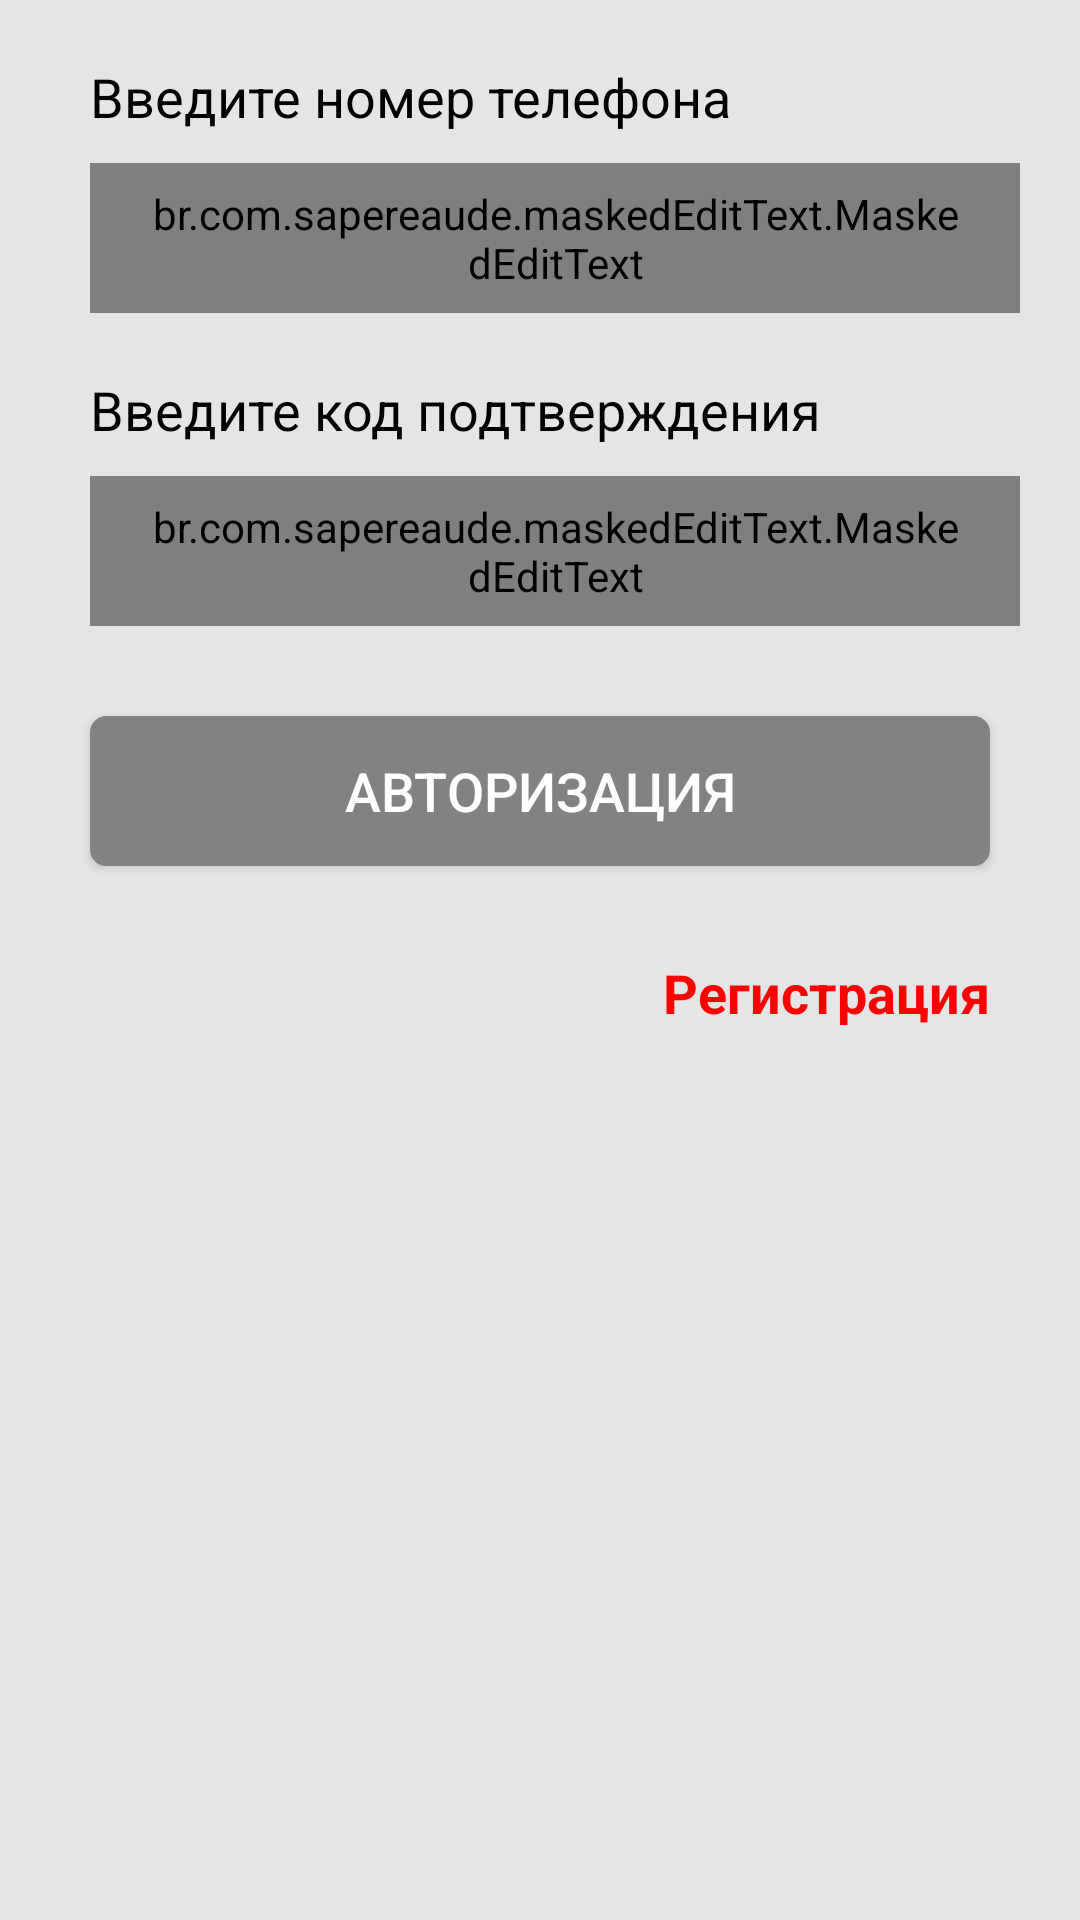

Android layout source for this screen:
<!-- AndroidManifest.xml: application theme NoActionBar -->
<!-- res/layout/activity_start_up.xml -->
<?xml version="1.0" encoding="utf-8"?>
<RelativeLayout
    xmlns:android="http://schemas.android.com/apk/res/android"
    xmlns:app="http://schemas.android.com/apk/res-auto"
    xmlns:mask="http://schemas.android.com/apk/res-auto"
    xmlns:tools="http://schemas.android.com/tools"
    android:layout_width="match_parent"
    android:layout_height="match_parent"
    android:background="@color/colorBackground"
    tools:context=".activity.StartUpActivity">

    <TextView
        android:id="@+id/tvEnterPhoneNumber"
        android:layout_width="wrap_content"
        android:layout_height="wrap_content"
        android:layout_marginLeft="30dp"
        android:layout_marginTop="20dp"
        android:text="@string/enter_phone_number"
        android:textAlignment="center"
        android:textColor="@color/colorBlack"
        android:textSize="18sp"/>

    <br.com.sapereaude.maskedEditText.MaskedEditText
        android:id="@+id/metPhoneNumber"
        android:layout_width="match_parent"
        android:layout_height="50dp"
        android:layout_below="@id/tvEnterPhoneNumber"
        android:layout_marginLeft="30dp"
        android:layout_marginRight="20dp"
        android:layout_marginTop="10dp"
        android:background="@drawable/rounded_shape_white"
        android:digits="0123456789+"
        android:hint="@string/phone_hint"
        android:inputType="phone"
        android:paddingLeft="20dp"
        android:paddingRight="20dp"
        android:textColor="@color/colorBlack"
        android:textSize="18sp"
        android:typeface="monospace"
        app:keep_hint="true"
        mask:allowed_chars="1234567890"
        mask:mask="+7(###)###-####"/>


    <TextView
        android:id="@+id/tvCode"
        android:layout_width="wrap_content"
        android:layout_height="wrap_content"
        android:layout_below="@id/metPhoneNumber"
        android:layout_marginLeft="30dp"
        android:layout_marginTop="20dp"
        android:text="@string/enter_code"
        android:textAlignment="center"
        android:textColor="@color/colorBlack"
        android:textSize="18sp"/>

    <br.com.sapereaude.maskedEditText.MaskedEditText
        android:id="@+id/metCodeSMS"
        android:layout_width="match_parent"
        android:layout_height="50dp"
        android:layout_below="@id/tvCode"
        android:layout_marginLeft="30dp"
        android:layout_marginRight="20dp"
        android:layout_marginTop="10dp"
        android:background="@drawable/rounded_shape_white"
        android:digits="0123456789"
        android:hint="@string/phone_hint"
        android:imeOptions="actionSend"
        android:inputType="number"
        android:paddingLeft="20dp"
        android:paddingRight="20dp"
        android:textAlignment="center"
        android:textColor="@color/colorBlack"
        android:textSize="18sp"
        android:typeface="monospace"
        app:keep_hint="true"
        mask:allowed_chars="1234567890"
        mask:mask="#  #  #  #"/>

    <Button
        android:id="@+id/btnAuth"
        android:layout_width="match_parent"
        android:layout_height="50dp"
        android:layout_below="@id/metCodeSMS"
        android:layout_marginBottom="20dp"
        android:layout_marginLeft="30dp"
        android:layout_marginRight="30dp"
        android:layout_marginTop="30dp"
        android:background="@drawable/rounded_shape_gray"
        android:text="@string/authorization"
        android:textColor="@color/colorWhite"
        android:textSize="18sp"/>

    <TextView
        android:id="@+id/tvRegistration"
        android:layout_width="wrap_content"
        android:layout_height="wrap_content"
        android:layout_below="@id/btnAuth"
        android:layout_alignParentRight="true"
        android:layout_marginRight="30dp"
        android:layout_marginTop="10dp"
        android:gravity="center"
        android:text="@string/registration"
        android:textAllCaps="false"
        android:textColor="@color/colorRed"
        android:textSize="18sp"
        android:textStyle="bold"/>

</RelativeLayout>
<!-- resources referenced by this layout -->
<resources>
  <color name="colorBackground">#E5E5E5</color>
  <color name="colorBlack">#000000</color>
  <color name="colorRed">#FF0000</color>
  <color name="colorWhite">#FFFFFF</color>
  <!-- drawable rounded_shape_gray (drawable) -->
  <?xml version="1.0" encoding="utf-8"?>
  <shape xmlns:android="http://schemas.android.com/apk/res/android"
         android:padding="15dp"
         android:shape="rectangle">
      <solid android:color="@color/colorGray"/>
      <corners
          android:bottomLeftRadius="5dp"
          android:bottomRightRadius="5dp"
          android:topLeftRadius="5dp"
          android:topRightRadius="5dp"/>
      <stroke
          android:width="1dip"
          android:color="@color/colorGray"/>
  </shape>
  <!-- drawable rounded_shape_white (drawable) -->
  <?xml version="1.0" encoding="utf-8"?>
  <shape xmlns:android="http://schemas.android.com/apk/res/android"
         android:padding="15dp"
         android:shape="rectangle">
      <solid android:color="@color/colorWhite"/>
      <corners
          android:bottomLeftRadius="5dp"
          android:bottomRightRadius="5dp"
          android:topLeftRadius="5dp"
          android:topRightRadius="5dp"/>
      <stroke
          android:width="1dip"
          android:color="@color/colorWhite"/>
  </shape>
  <string name="authorization">Авторизация</string>
  <string name="enter_code">Введите код подтверждения</string>
  <string name="enter_phone_number">Введите номер телефона</string>
  <string name="phone_hint">1234567890</string>
  <string name="registration">Регистрация</string>
  <style name="NoActionBar" parent="Theme.AppCompat.Light.NoActionBar" />
  <color name="colorGray">#828282</color>
</resources>
